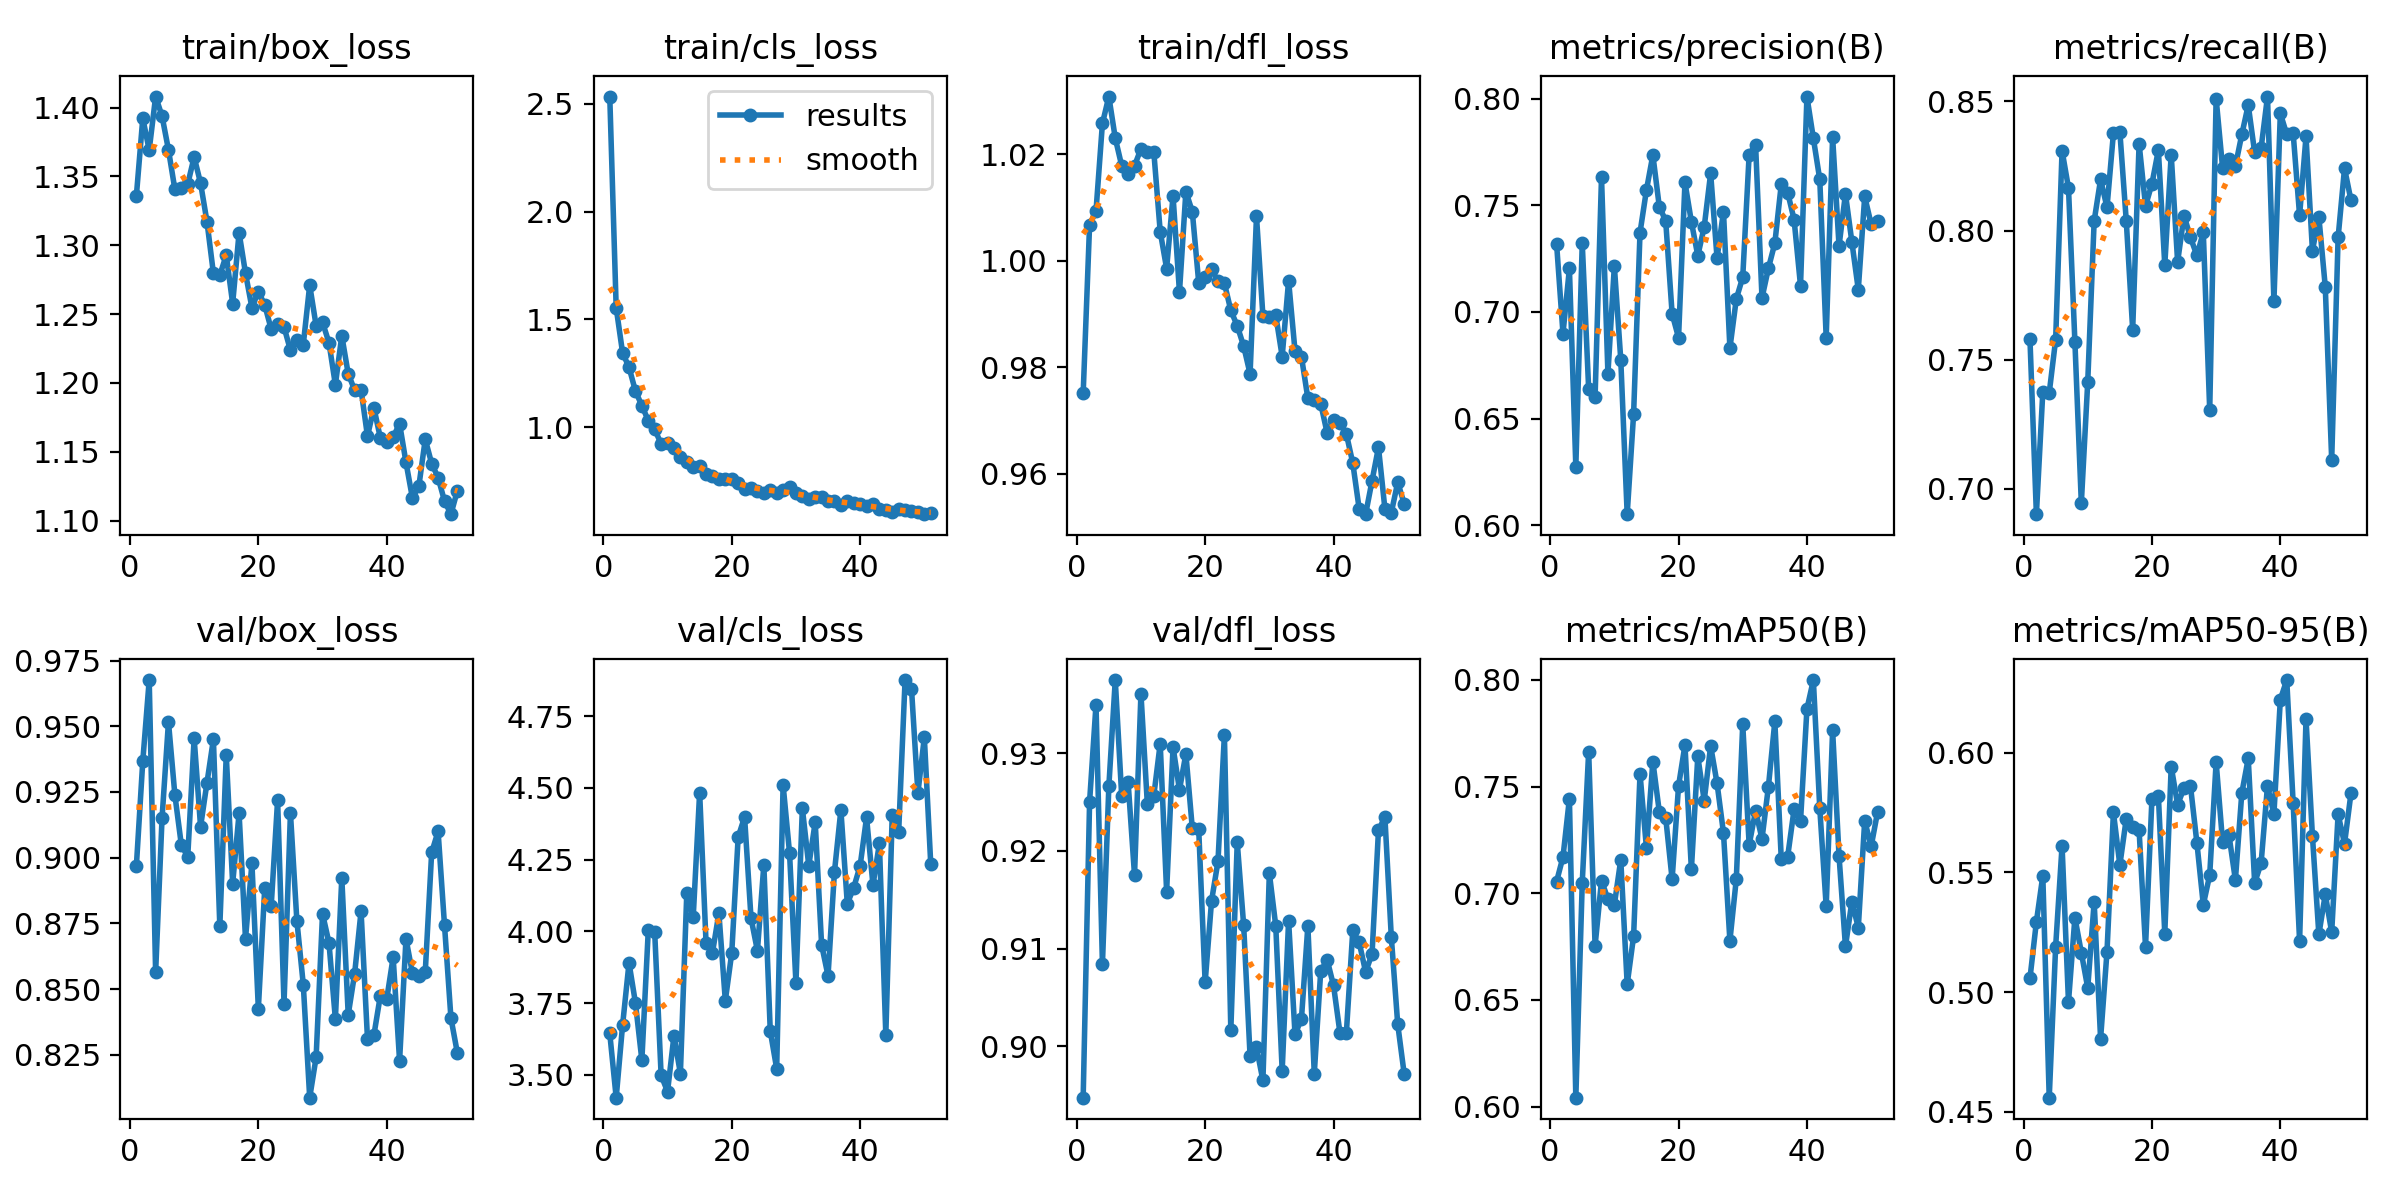

Values plotted in this chart, from the file beside it:
epoch, time, train/box_loss, train/cls_loss, train/dfl_loss, metrics/precision(B), metrics/recall(B), metrics/mAP50(B), metrics/mAP50-95(B), val/box_loss, val/cls_loss, val/dfl_loss, lr/pg0, lr/pg1, lr/pg2
1, 30.85, 1.336, 2.533, 0.9751, 0.732, 0.7579, 0.7055, 0.5057, 0.8968, 3.644, 0.8947, 0.000207, 0.000207, 0.000207
2, 58.7, 1.392, 1.554, 1.007, 0.6899, 0.6902, 0.717, 0.5293, 0.9368, 3.42, 0.925, 0.0004116, 0.0004116, 0.0004116
3, 85.12, 1.369, 1.345, 1.009, 0.7204, 0.7376, 0.7444, 0.5486, 0.9676, 3.674, 0.935, 0.0006125, 0.0006125, 0.0006125
4, 111.6, 1.408, 1.278, 1.026, 0.6274, 0.7372, 0.6042, 0.4559, 0.8564, 3.89, 0.9084, 0.0006081, 0.0006081, 0.0006081
5, 138, 1.394, 1.168, 1.031, 0.7322, 0.7578, 0.705, 0.519, 0.915, 3.75, 0.9266, 0.0006025, 0.0006025, 0.0006025
6, 164.3, 1.369, 1.101, 1.023, 0.6638, 0.831, 0.7664, 0.5611, 0.9516, 3.551, 0.9375, 0.0005969, 0.0005969, 0.0005969
7, 190.5, 1.341, 1.031, 1.018, 0.6602, 0.8165, 0.6754, 0.4959, 0.9238, 4.004, 0.9257, 0.0005912, 0.0005912, 0.0005912
8, 216.8, 1.342, 0.9899, 1.016, 0.7633, 0.7569, 0.706, 0.5311, 0.9049, 3.996, 0.9271, 0.0005856, 0.0005856, 0.0005856
9, 243.3, 1.344, 0.9239, 1.018, 0.6711, 0.6945, 0.6973, 0.5165, 0.9003, 3.498, 0.9175, 0.00058, 0.00058, 0.00058
10, 269.7, 1.364, 0.9268, 1.021, 0.7215, 0.7414, 0.6945, 0.5017, 0.9455, 3.441, 0.9361, 0.0005744, 0.0005744, 0.0005744
11, 296, 1.345, 0.9038, 1.02, 0.6777, 0.8038, 0.7157, 0.5377, 0.9118, 3.636, 0.9248, 0.0005688, 0.0005688, 0.0005688
12, 322.3, 1.317, 0.8628, 1.02, 0.6051, 0.8198, 0.6573, 0.4805, 0.9285, 3.504, 0.9256, 0.0005631, 0.0005631, 0.0005631
13, 349.5, 1.28, 0.8374, 1.005, 0.6521, 0.809, 0.6798, 0.5169, 0.9451, 4.135, 0.931, 0.0005575, 0.0005575, 0.0005575
14, 377.4, 1.278, 0.8164, 0.9985, 0.7373, 0.8377, 0.756, 0.5751, 0.8739, 4.05, 0.9158, 0.0005519, 0.0005519, 0.0005519
15, 403.8, 1.293, 0.8214, 1.012, 0.7572, 0.8383, 0.7212, 0.5531, 0.9391, 4.484, 0.9306, 0.0005462, 0.0005462, 0.0005462
16, 430.1, 1.258, 0.7833, 0.9941, 0.7737, 0.8038, 0.7618, 0.5724, 0.8901, 3.958, 0.9263, 0.0005406, 0.0005406, 0.0005406
17, 457.2, 1.309, 0.7762, 1.013, 0.7495, 0.7617, 0.7383, 0.5688, 0.9169, 3.926, 0.9299, 0.000535, 0.000535, 0.000535
18, 483.8, 1.28, 0.7592, 1.009, 0.7428, 0.8337, 0.7355, 0.5676, 0.8691, 4.063, 0.9223, 0.0005294, 0.0005294, 0.0005294
19, 510, 1.255, 0.7613, 0.9959, 0.6991, 0.8095, 0.7066, 0.5189, 0.8979, 3.758, 0.9222, 0.0005238, 0.0005238, 0.0005238
20, 536.3, 1.266, 0.762, 0.997, 0.6879, 0.8182, 0.7503, 0.5808, 0.8425, 3.925, 0.9065, 0.0005181, 0.0005181, 0.0005181
21, 562.8, 1.257, 0.7413, 0.9984, 0.7608, 0.8312, 0.7695, 0.5821, 0.8886, 4.328, 0.9149, 0.0005125, 0.0005125, 0.0005125
22, 589.1, 1.239, 0.7136, 0.9961, 0.7424, 0.7867, 0.7112, 0.5244, 0.8815, 4.399, 0.9189, 0.0005069, 0.0005069, 0.0005069
23, 615.5, 1.243, 0.7203, 0.9958, 0.7264, 0.8294, 0.7641, 0.5942, 0.9219, 4.046, 0.9319, 0.0005012, 0.0005012, 0.0005012
24, 641.7, 1.241, 0.7043, 0.9907, 0.7399, 0.7879, 0.7434, 0.5783, 0.8444, 3.932, 0.9016, 0.0004956, 0.0004956, 0.0004956
25, 667.8, 1.224, 0.6946, 0.9878, 0.7651, 0.8058, 0.7691, 0.5852, 0.917, 4.232, 0.9209, 0.00049, 0.00049, 0.00049
26, 694, 1.231, 0.7087, 0.984, 0.7253, 0.7974, 0.7516, 0.5862, 0.876, 3.652, 0.9124, 0.0004844, 0.0004844, 0.0004844
27, 720.3, 1.228, 0.6969, 0.9788, 0.7471, 0.7904, 0.7283, 0.5624, 0.8517, 3.521, 0.899, 0.0004788, 0.0004788, 0.0004788
28, 746.7, 1.271, 0.7106, 1.008, 0.683, 0.7993, 0.6777, 0.5365, 0.8086, 4.511, 0.8999, 0.0004731, 0.0004731, 0.0004731
29, 773.2, 1.242, 0.7226, 0.9896, 0.7061, 0.7305, 0.7067, 0.5489, 0.824, 4.274, 0.8965, 0.0004675, 0.0004675, 0.0004675
30, 799.7, 1.244, 0.6977, 0.9894, 0.7163, 0.8511, 0.7793, 0.5961, 0.8787, 3.82, 0.9177, 0.0004619, 0.0004619, 0.0004619
31, 825.9, 1.229, 0.6828, 0.9898, 0.7739, 0.8244, 0.7227, 0.5628, 0.8676, 4.429, 0.9123, 0.0004563, 0.0004563, 0.0004563
32, 852.7, 1.199, 0.6679, 0.982, 0.7786, 0.8277, 0.7387, 0.5655, 0.8385, 4.229, 0.8975, 0.0004506, 0.0004506, 0.0004506
33, 879, 1.234, 0.6747, 0.9962, 0.7065, 0.825, 0.7255, 0.5469, 0.8923, 4.38, 0.9129, 0.000445, 0.000445, 0.000445
34, 905.4, 1.207, 0.6749, 0.983, 0.7205, 0.8372, 0.75, 0.5832, 0.8402, 3.952, 0.9012, 0.0004394, 0.0004394, 0.0004394
35, 931.5, 1.195, 0.6579, 0.982, 0.7323, 0.8486, 0.7806, 0.5976, 0.8558, 3.845, 0.9028, 0.0004337, 0.0004337, 0.0004337
36, 957.8, 1.195, 0.6603, 0.9742, 0.7599, 0.8303, 0.7162, 0.5456, 0.8796, 4.207, 0.9123, 0.0004281, 0.0004281, 0.0004281
37, 984.3, 1.161, 0.6377, 0.9738, 0.756, 0.8318, 0.7172, 0.5538, 0.8311, 4.423, 0.8972, 0.0004225, 0.0004225, 0.0004225
38, 1011, 1.182, 0.657, 0.9732, 0.7433, 0.8519, 0.7394, 0.5862, 0.8324, 4.096, 0.9077, 0.0004169, 0.0004169, 0.0004169
39, 1039, 1.16, 0.648, 0.9677, 0.7123, 0.7726, 0.7339, 0.5744, 0.8474, 4.152, 0.9089, 0.0004112, 0.0004112, 0.0004112
40, 1067, 1.157, 0.6461, 0.9702, 0.8011, 0.8454, 0.7864, 0.6222, 0.8462, 4.228, 0.9062, 0.0004056, 0.0004056, 0.0004056
41, 1096, 1.161, 0.6353, 0.9696, 0.7815, 0.8373, 0.8, 0.6304, 0.8621, 4.397, 0.9014, 0.0004, 0.0004, 0.0004
42, 1122, 1.17, 0.6439, 0.9675, 0.7622, 0.8376, 0.7399, 0.5788, 0.8227, 4.161, 0.9014, 0.0003944, 0.0003944, 0.0003944
43, 1149, 1.142, 0.6205, 0.962, 0.6879, 0.8059, 0.6939, 0.5213, 0.8691, 4.306, 0.9119, 0.0003887, 0.0003887, 0.0003887
44, 1175, 1.116, 0.6162, 0.9534, 0.7821, 0.8365, 0.7764, 0.6141, 0.856, 3.639, 0.9106, 0.0003831, 0.0003831, 0.0003831
45, 1201, 1.125, 0.6077, 0.9524, 0.731, 0.7923, 0.7175, 0.5652, 0.8549, 4.407, 0.9076, 0.0003775, 0.0003775, 0.0003775
46, 1228, 1.159, 0.6232, 0.9587, 0.7554, 0.8054, 0.6751, 0.5241, 0.8564, 4.345, 0.9095, 0.0003719, 0.0003719, 0.0003719
47, 1254, 1.141, 0.6176, 0.965, 0.7329, 0.7783, 0.6961, 0.5408, 0.902, 4.876, 0.9221, 0.0003662, 0.0003662, 0.0003662
48, 1281, 1.131, 0.6105, 0.9535, 0.7105, 0.7112, 0.6839, 0.525, 0.91, 4.846, 0.9235, 0.0003606, 0.0003606, 0.0003606
49, 1307, 1.114, 0.6068, 0.9527, 0.7542, 0.7974, 0.734, 0.5743, 0.8743, 4.482, 0.9112, 0.000355, 0.000355, 0.000355
50, 1333, 1.105, 0.5974, 0.9584, 0.7412, 0.8241, 0.7219, 0.562, 0.839, 4.676, 0.9022, 0.0003494, 0.0003494, 0.0003494
51, 1360, 1.122, 0.6013, 0.9544, 0.7426, 0.8118, 0.7381, 0.583, 0.8257, 4.234, 0.8972, 0.0003437, 0.0003437, 0.0003437
